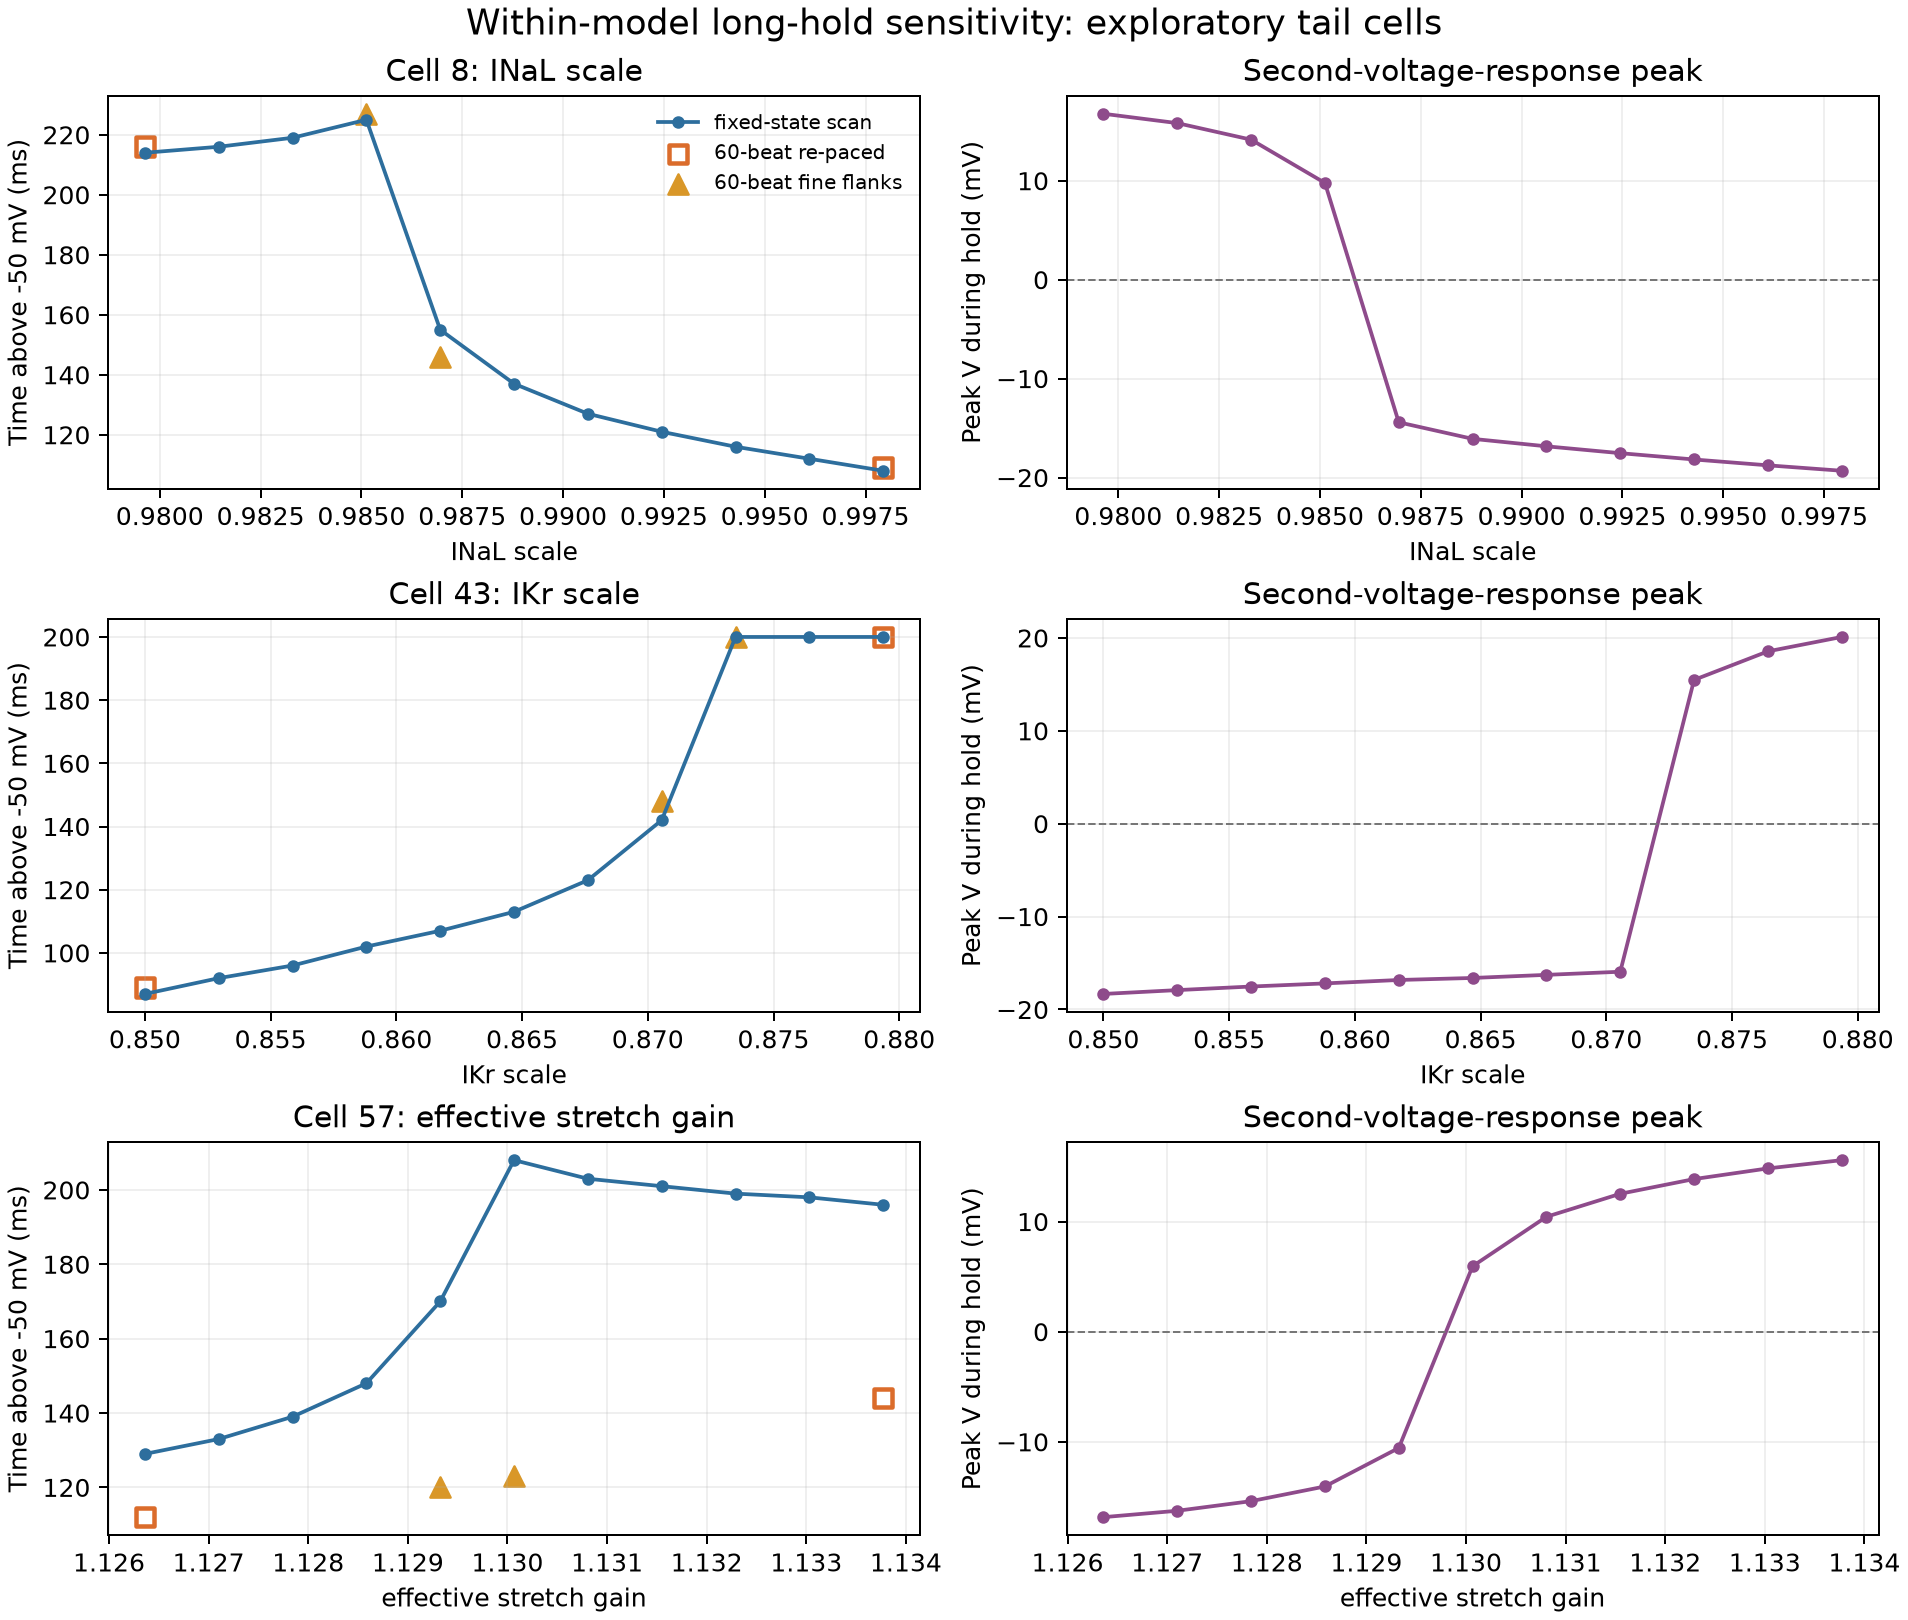

Source data for this figure (header and first rows):
cell, index, fraction, parameter, ok, crossing_ms, duration_above_minus50_ms, peak_v_mV, min_v_mV, peak_ca_uM, v_mae_to_true_mV, marker_ms, marker_v_mV, marker_dvdt, marker_direct_stretch_dvdt, marker_INaL, marker_IKr, marker_ICaL, marker_INaCa
8, 6, 0, 0.9613, 1, 362, 202, 19.4, -86.94, 0.3345, 42.18, 357, -57.82, 0.9265, 1.436, -0.02766, 0.4266, -2.27207425572167e-52, -0.2151
8, 6, 0.125, 0.9796, 1, 363, 214, 16.77, -86.55, 0.3214, 43.88, 358, -58.03, 0.8001, 1.441, -0.02675, 0.429, -3.56900653548702e-53, -0.2158
8, 6, 0.25, 0.9979, 1, 365, 108, -19.31, -89.45, 0.1922, 8.43, 360, -57.52, 0.7935, 1.43, -0.02904, 0.4379, -4.65562741899371e-50, -0.2166
8, 6, 0.375, 1.016, 1, 368, 83, -23.07, -89.53, 0.1651, 2.861, 363, -56.37, 0.8773, 1.403, -0.03494, 0.4526, -2.97192773556391e-46, -0.2176
8, 6, 0.5, 1.035, 1, 370, 72, -25.41, -89.55, 0.1586, 0.7368, 365, -56.26, 0.7693, 1.401, -0.03541, 0.4572, -9.10932236517679e-46, -0.2183
8, 6, 0.625, 1.053, 1, 373, 64, -27.72, -89.55, 0.1584, 1.469, 368, -55.6, 0.7314, 1.386, -0.03914, 0.4665, -2.10564441467385e-43, -0.2191
8, 6, 0.75, 1.071, 1, 377, 55, -30.66, -89.55, 0.1599, 3.073, 372, -54.53, 0.7192, 1.361, -0.04602, 0.4787, -1.24385245067552e-39, -0.2198
8, 6, 0.875, 1.089, 1, 381, 44, -34.33, -89.55, 0.1616, 4.85, 376, -53.83, 0.6409, 1.346, -0.05079, 0.4869, -3.12649229898417e-37, -0.2205
8, 6, 1, 1.108, 1, 386, 32, -38.51, -89.55, 0.1631, 6.568, 381, -52.88, 0.5696, 1.324, -0.05794, 0.4962, -2.8255275423526e-34, -0.221
43, 4, 0, 0.85, 1, 405, 87, -18.33, -89.28, 0.1785, 34.78, 400, -57.2, 1.084, 1.149, -0.02683, 0.298, -9.60406741565077e-50, -0.2578
43, 4, 0.125, 0.8794, 1, 401, 200, 20.11, -88.1, 0.3259, 9.849, 396, -59.06, 0.7372, 1.184, -0.02051, 0.2859, 4.46107569053301e-58, -0.2575
43, 4, 0.25, 0.9087, 1, 399, 192, 24.31, -88.15, 0.3556, 4.58, 394, -59.43, 0.7233, 1.191, -0.01992, 0.2833, -9.06584812763648e-60, -0.2568
43, 4, 0.375, 0.9381, 1, 398, 189, 24.67, -88.19, 0.3719, 3.184, 393, -59.23, 0.8202, 1.187, -0.02122, 0.2843, -7.03631735095617e-59, -0.2561
43, 4, 0.5, 0.9674, 1, 396, 188, 24.65, -88.21, 0.3819, 2.998, 391, -59.94, 0.7143, 1.2, -0.01939, 0.2791, -4.5848752031213e-62, -0.2554
43, 4, 0.625, 0.9968, 1, 395, 186, 24.58, -88.23, 0.3886, 2.744, 390, -60.01, 0.7379, 1.201, -0.01966, 0.278, -1.98384772498864e-62, -0.2547
43, 4, 0.75, 1.026, 1, 394, 185, 24.5, -88.24, 0.3938, 2.428, 389, -60.16, 0.7389, 1.204, -0.01962, 0.2763, 1.25692968160726e-59, -0.2539
43, 4, 0.875, 1.056, 1, 393, 183, 24.43, -88.26, 0.3979, 2.285, 388, -60.39, 0.7204, 1.208, -0.0193, 0.2741, -1.04697179902638e-58, -0.2532
43, 4, 1, 1.085, 1, 392, 182, 24.37, -88.27, 0.4012, 3.126, 387, -60.67, 0.688, 1.214, -0.0188, 0.2714, 4.8169988112061e-63, -0.2524
57, 7, 0, 1.178, 1, 375, 186, 21.86, -87.67, 0.3407, 40.05, 370, -58.91, 0.8076, 1.174, -0.02385, 0.3449, -1.10656074186268e-51, -0.2201
57, 7, 0.125, 1.171, 1, 377, 187, 21.48, -87.67, 0.3382, 40.17, 372, -58.79, 0.8139, 1.164, -0.02427, 0.3427, 1.97466658023742e-54, -0.2191
57, 7, 0.25, 1.163, 1, 379, 188, 21.11, -87.67, 0.3358, 40.28, 374, -58.75, 0.8017, 1.156, -0.02434, 0.3397, -4.06086660698227e-42, -0.2182
57, 7, 0.375, 1.156, 1, 381, 189, 20.69, -87.67, 0.3334, 40.41, 376, -58.79, 0.7713, 1.15, -0.02405, 0.3358, -5.30324901397049e-40, -0.2173
57, 7, 0.5, 1.149, 1, 383, 190, 20.1, -87.67, 0.3306, 40.53, 378, -58.93, 0.7252, 1.145, -0.02343, 0.3311, 8.54437766965789e-44, -0.2163
57, 7, 0.625, 1.141, 1, 386, 191, 18.96, -87.67, 0.3256, 40.59, 381, -58.4, 0.8049, 1.128, -0.02542, 0.3311, 2.24206129175726e-41, -0.2151
57, 7, 0.75, 1.134, 1, 389, 196, 15.58, -87.67, 0.3129, 40.44, 384, -57.96, 0.8737, 1.113, -0.02717, 0.3303, -5.7249724880615e-53, -0.2139
57, 7, 0.875, 1.126, 1, 391, 129, -16.84, -89.12, 0.2273, 15.44, 386, -58.47, 0.7433, 1.114, -0.02487, 0.3223, -4.27171556074218e-41, -0.213
57, 7, 1, 1.119, 1, 394, 107, -17.95, -89.29, 0.2015, 9.892, 389, -58.32, 0.748, 1.104, -0.02536, 0.3189, -1.21293003038928e-40, -0.2118
